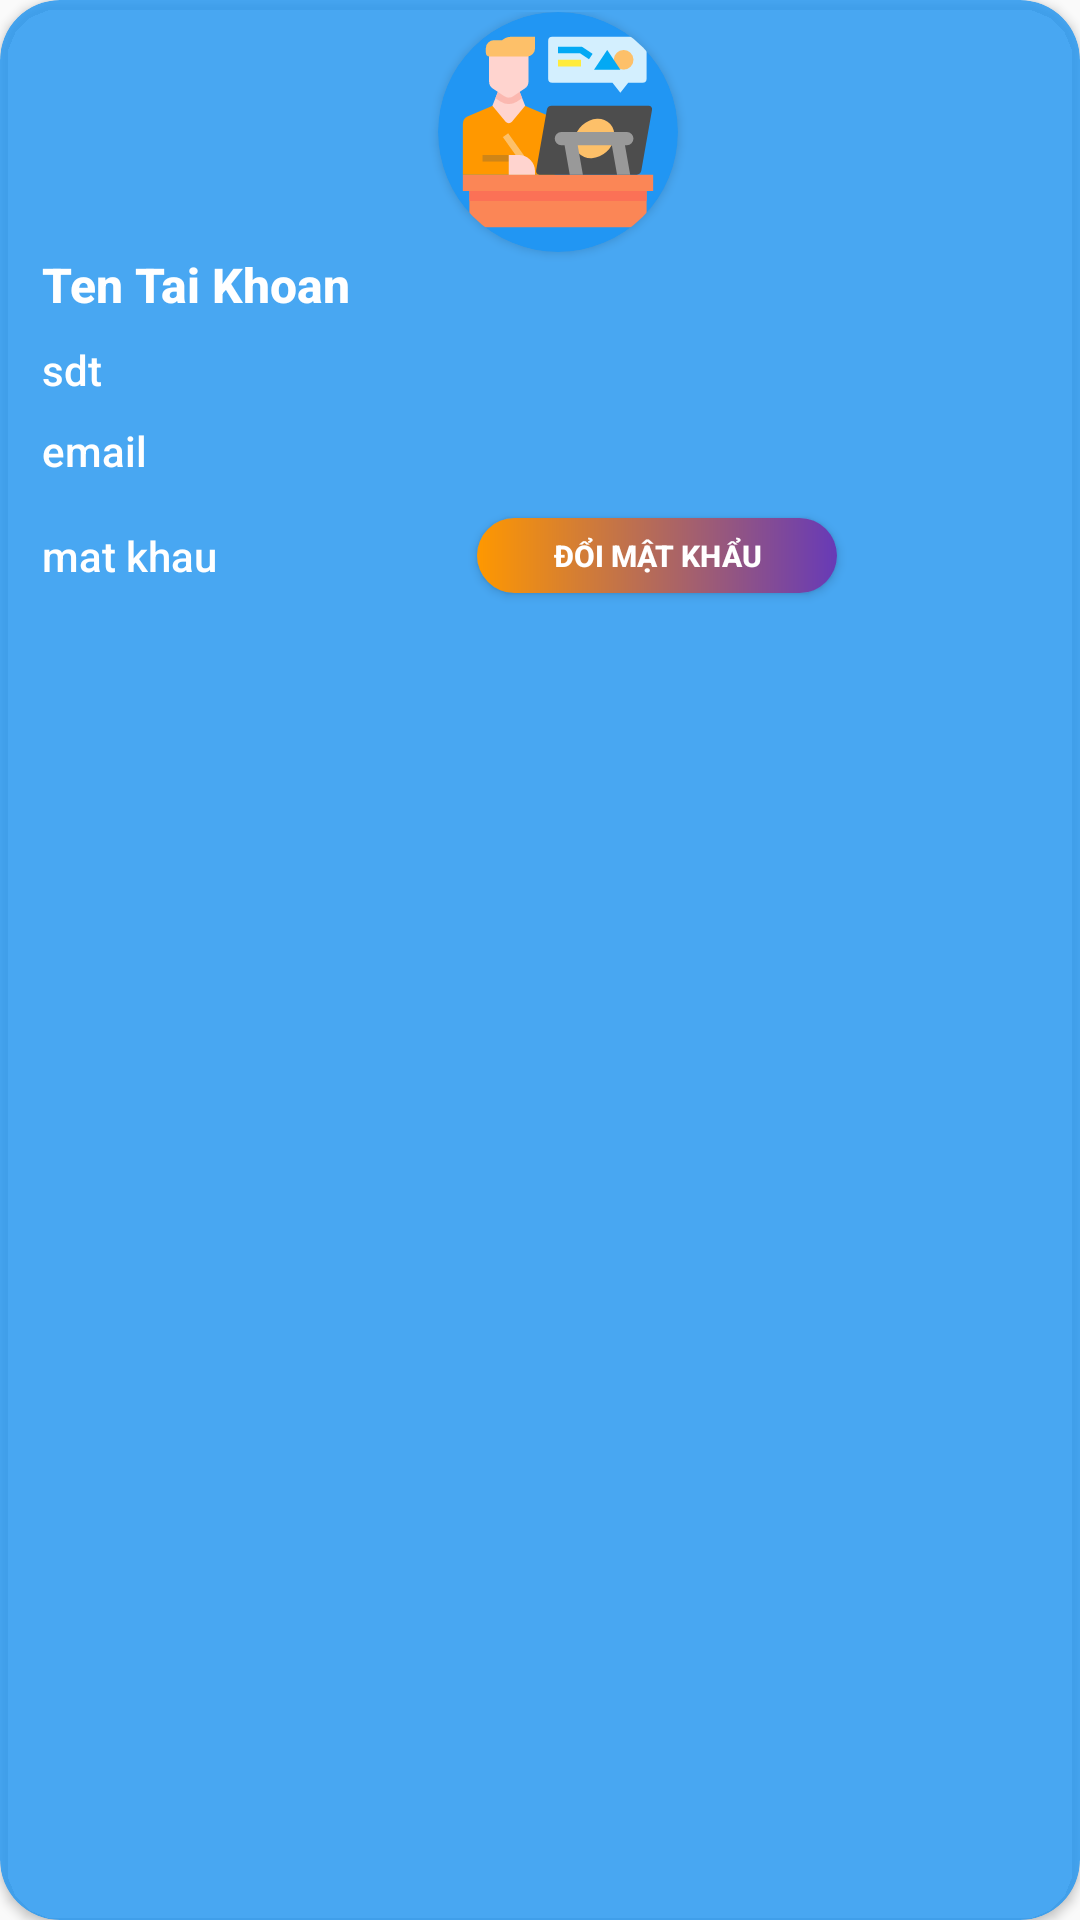

Write the Android layout XML for this screen, with the resource values it uses.
<!-- AndroidManifest.xml: application theme Theme.DuAnMot -->
<!-- res/layout/dialog_tai_khoan.xml -->
<?xml version="1.0" encoding="utf-8"?>
<androidx.cardview.widget.CardView xmlns:android="http://schemas.android.com/apk/res/android"
    xmlns:app="http://schemas.android.com/apk/res-auto"
    android:layout_width="match_parent"
    android:layout_height="wrap_content"
    app:cardBackgroundColor="#CE2196F3"
    app:cardCornerRadius="20dp">

    <LinearLayout
        android:layout_width="match_parent"
        android:layout_height="match_parent"
        android:layout_margin="4dp"
        android:elevation="8dp"
        android:orientation="vertical">

        <androidx.cardview.widget.CardView
            android:layout_width="80dp"
            android:layout_height="80dp"
            android:layout_gravity="center_horizontal"
            android:layout_marginLeft="6dp"
            android:elevation="10dp"
            app:cardBackgroundColor="#2196F3"
            app:cardCornerRadius="100dp">

            <ImageView
                android:layout_width="70dp"
                android:layout_height="70dp"
                android:layout_gravity="center"
                android:src="@drawable/ic_designer" />
        </androidx.cardview.widget.CardView>

        <LinearLayout
            android:layout_width="match_parent"
            android:layout_height="match_parent"
            android:layout_gravity="center_vertical"
            android:gravity="center_horizontal"
            android:orientation="vertical">

            <TextView
                android:id="@+id/tvTenDn"
                android:layout_width="match_parent"
                android:layout_height="wrap_content"
                android:fontFamily="sans-serif-medium"
                android:paddingStart="10dp"
                android:text="Ten Tai Khoan"
                android:textColor="@color/white"
                android:textSize="16dp"
                android:textStyle="bold" />

            <TextView
                android:id="@+id/tvSdt"
                android:layout_width="match_parent"
                android:layout_height="wrap_content"
                android:layout_gravity="center_vertical"
                android:layout_marginTop="8dp"
                android:fontFamily="sans-serif-medium"
                android:paddingStart="10dp"
                android:text="sdt"
                android:textColor="@color/white"
                android:textSize="14dp" />

            <TextView
                android:id="@+id/tvEmail"
                android:layout_width="match_parent"
                android:layout_height="wrap_content"
                android:layout_gravity="center_vertical"
                android:layout_marginTop="8dp"
                android:fontFamily="sans-serif-medium"
                android:paddingStart="10dp"
                android:text="email"
                android:textColor="@color/white"
                android:textSize="14dp" />

            <LinearLayout
                android:layout_width="match_parent"
                android:layout_height="wrap_content"
                android:layout_marginTop="8dp"
                android:orientation="horizontal">

                <TextView
                    android:id="@+id/tvMatKhau"
                    android:layout_width="150dp"
                    android:layout_height="match_parent"
                    android:layout_gravity="center_vertical"
                    android:gravity="center_vertical"
                    android:fontFamily="sans-serif-medium"
                    android:paddingStart="10dp"
                    android:text="mat khau"
                    android:textColor="@color/white"
                    android:textSize="14dp" />

                <Button
                    android:layout_margin="5dp"
                    android:id="@+id/btnDoiMk"
                    android:layout_width="120dp"
                    android:layout_height="25dp"
                    android:background="@drawable/bg_lg1"
                    android:elevation="6dp"
                    android:text="Đổi mật khẩu"
                    android:textColor="#ffff"
                    android:textSize="10dp"
                    android:textStyle="bold" />
            </LinearLayout>
        </LinearLayout>
    </LinearLayout>
</androidx.cardview.widget.CardView>
<!-- resources referenced by this layout -->
<resources>
  <!-- drawable bg_lg1 (drawable-v24) -->
  <?xml version="1.0" encoding="utf-8"?>
  <shape xmlns:android="http://schemas.android.com/apk/res/android">
      <gradient
          android:angle="180"
          android:endColor="#FF9800"
          android:startColor="#673AB7" />
      <corners android:radius="15dp" />
  </shape>
  <!-- drawable ic_designer: vector/xml drawable (drawable, 3119 chars, omitted) -->
  <style name="Theme.DuAnMot" parent="Theme.AppCompat.DayNight.NoActionBar">
  
          
          <item name="colorPrimary">#0390FF</item>
          <item name="colorPrimaryVariant">#00FFFFFF</item>
          <item name="colorOnPrimary">@color/white</item>
  
          
          <item name="colorSecondary">@color/teal_200</item>
          <item name="colorSecondaryVariant">@color/teal_700</item>
          <item name="colorOnSecondary">@color/black</item>
          
          <item name="android:statusBarColor" tools:targetApi="l">?attr/colorPrimaryVariant</item>
          
      </style>
  <!-- not gathered from this repository: default colours our renderer supplied (Android Studio template values) -->
  <color name="teal_200">#FF03DAC5</color>
  <color name="teal_700">#FF018786</color>
  <color name="black">#FF000000</color>
  <color name="white">#FFFFFFFF</color>
</resources>
